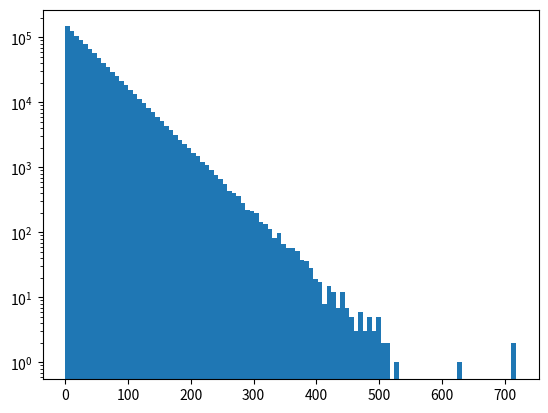

This figure's Python source:
#Produces a random sample of points in an exponential format

import matplotlib.pyplot as plt
import numpy as np
import random as rand

l = 45
points = []
logPoints = []

for i in range(999999):
    point = -l*np.log(rand.random())
    points.append(point)
    
    
fig = plt.figure()
ax = plt.subplot(111)
ax1 = plt.subplot(111)
ax.hist(points, bins = 100, log = True)
plt.show()

n150 = 0
n0 = 0
for point in points:
    if point>=150 and point<156:
        n150+=1
    if point<6:
        n0+=1
        
grad = (np.log(n150)-np.log(n0))/153
print(grad)
#ax1.scatter()

#for point in points:
    